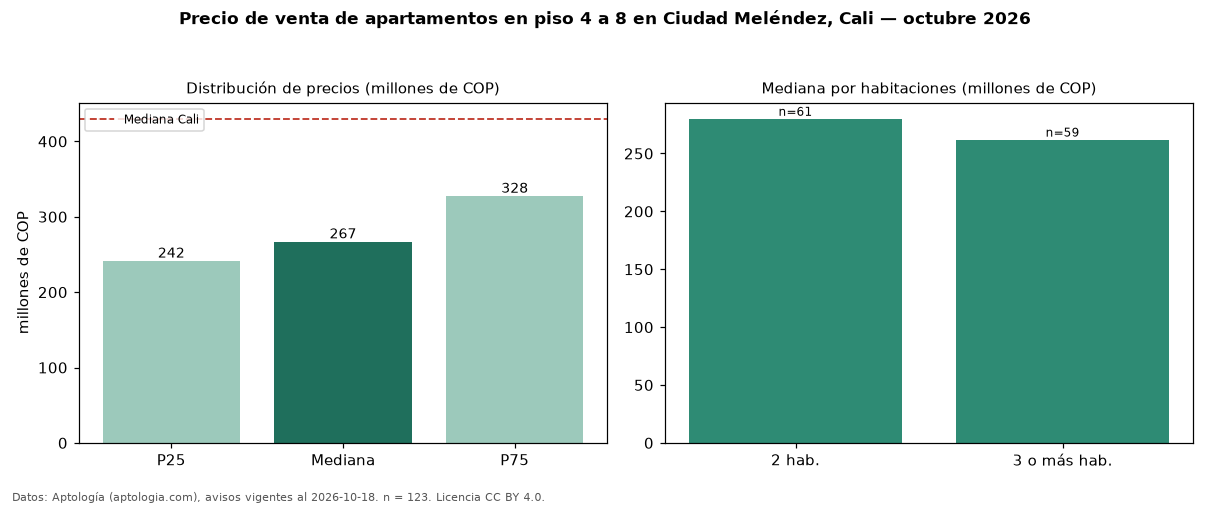

Source data for this figure (header and first rows):
seccion, metrica, valor, moneda, n
filtro, piso2, en piso 4 a 8, , 123
precio, p25, 241500000, COP, 123
precio, mediana, 267000000, COP, 123
precio, p75, 327500000, COP, 123
precio, minimo, 165000000, COP, 123
precio, maximo, 550000000, COP, 123
m2, mediana_precio_m2, 4295082, COP, 123
m2, area_mediana_m2, 64.0, m2, 123
admin, mediana_admin_mes, 280000, COP, 109
banos, mediana_banos, 2.0, , 
parqueadero, pct_con_parqueadero, 78.8, %, 85
estrato, estrato_mas_frecuente, 4, , 123
habitaciones, 2, 280000000, COP, 61
habitaciones, 3+, 262000000, COP, 59
ciudad, mediana_ciudad_referencia, 430000000, COP, 
ciudad, mediana_m2_ciudad, 4650000, COP, 
fuente, fecha_datos, 2026-10-18, , 
fuente, atribucion, https://www.aptologia.com/venta/cali/ciu…, , 
fuente, licencia, CC BY 4.0, , 
